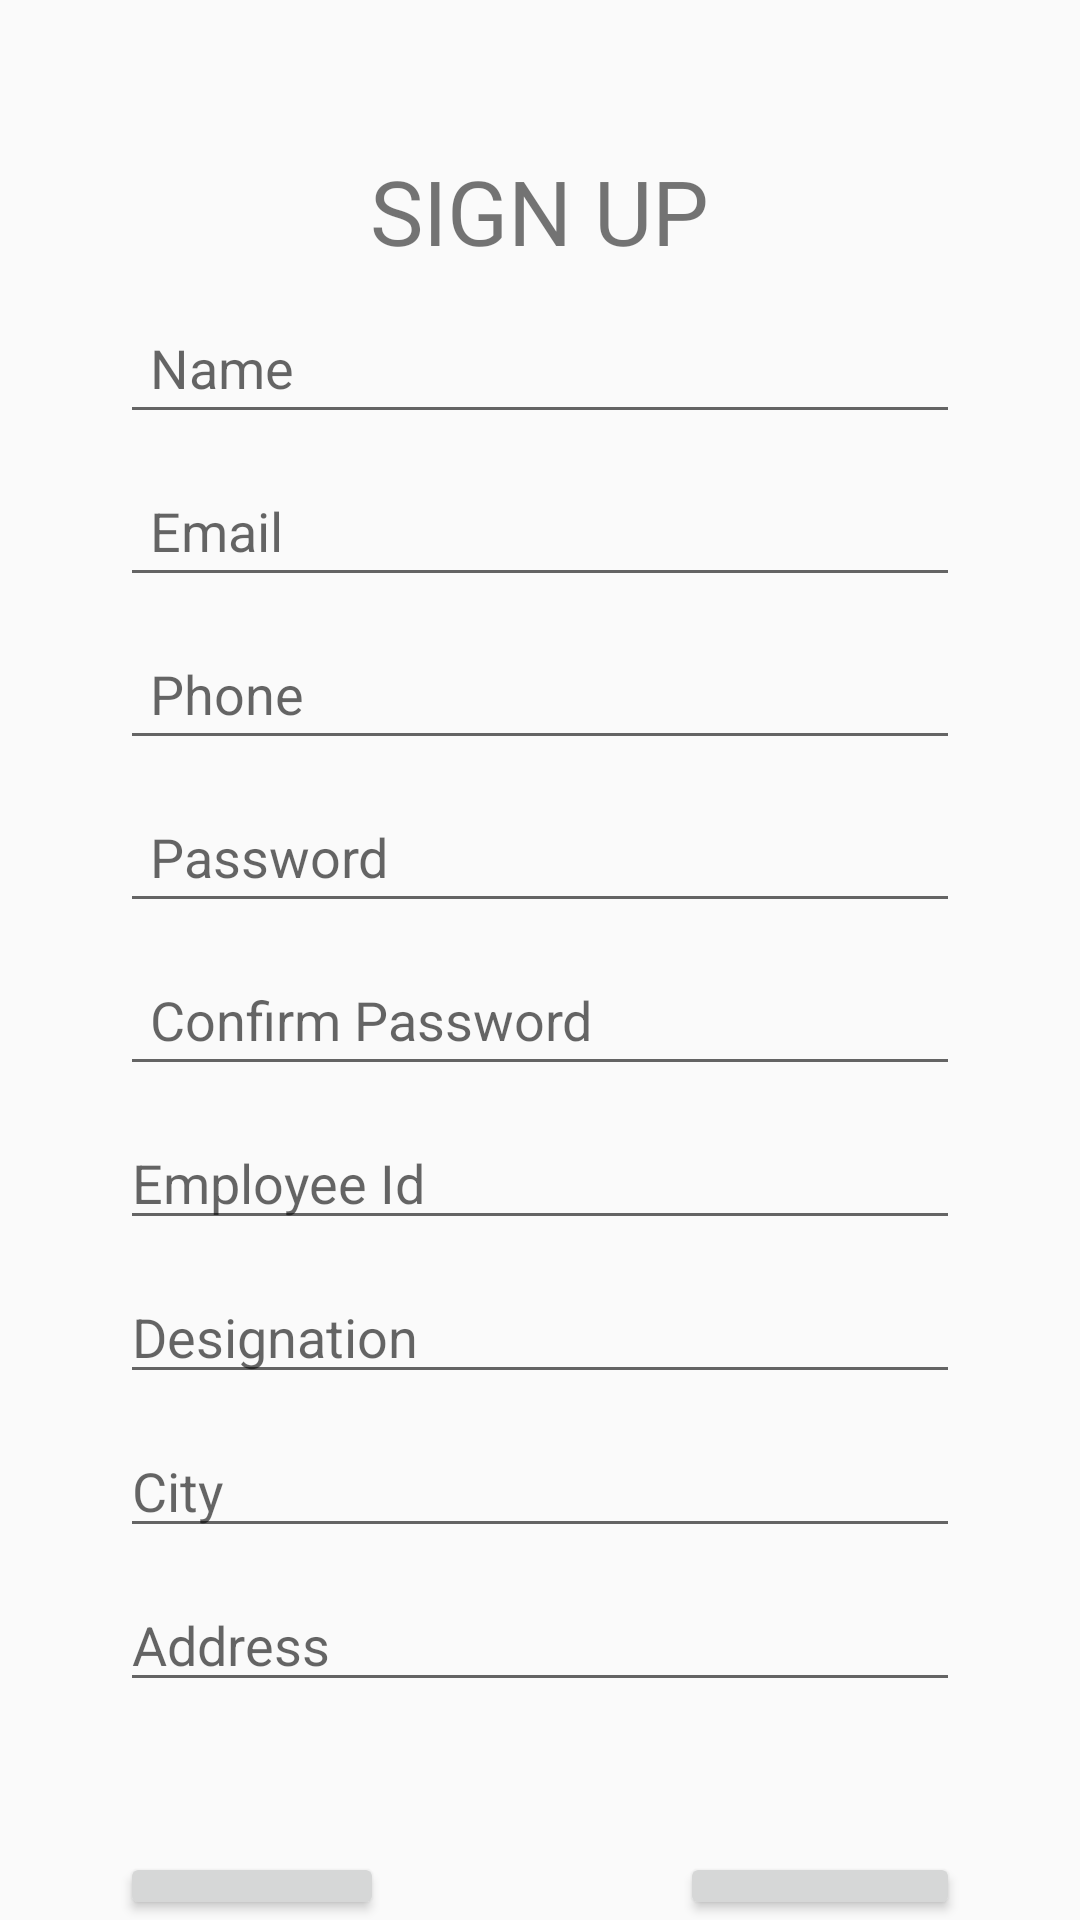

Produce the Android XML layout that renders to this screen, including the resource entries it uses.
<!-- AndroidManifest.xml: application theme Theme.Skillbit -->
<!-- res/layout/activity_sign_up.xml -->
<?xml version="1.0" encoding="utf-8"?>
<LinearLayout xmlns:android="http://schemas.android.com/apk/res/android"
    xmlns:app="http://schemas.android.com/apk/res-auto"
    xmlns:tools="http://schemas.android.com/tools"
    android:layout_width="match_parent"
    android:layout_height="match_parent"
    android:orientation="vertical"
    tools:context=".SignUpActivity">

    <TextView
        android:id="@+id/textSignUp"
        android:layout_width="wrap_content"
        android:layout_height="wrap_content"
        android:layout_gravity="center_horizontal"
        android:layout_marginTop="50dp"
        android:text="@string/signUp"
        android:textSize="30sp" />

    <EditText
        android:id="@+id/editTextName"
        android:layout_width="match_parent"
        android:layout_height="wrap_content"
        android:layout_marginTop="10dp"
        android:layout_marginStart="40dp"
        android:layout_marginEnd="40dp"
        android:hint="@string/name"
        android:inputType="text"
        android:autofillHints="name"
        android:padding="10dp" />
    <EditText
        android:id="@+id/editTextEmail"
        android:layout_width="match_parent"
        android:layout_height="wrap_content"
        android:layout_marginTop="10dp"
        android:layout_marginStart="40dp"
        android:layout_marginEnd="40dp"
        android:hint="@string/email"
        android:inputType="textEmailAddress"
        android:autofillHints="emailAddress"
        android:padding="10dp" />
    <EditText
        android:id="@+id/editTextPhone"
        android:layout_width="match_parent"
        android:layout_height="wrap_content"
        android:layout_marginTop="10dp"
        android:layout_marginStart="40dp"
        android:layout_marginEnd="40dp"
        android:hint="@string/phone"
        android:inputType="number"
        android:autofillHints="phone"
        android:padding="10dp" />
    <EditText
        android:id="@+id/editTextPassword"
        android:layout_width="match_parent"
        android:layout_height="wrap_content"
        android:layout_marginTop="10dp"
        android:layout_marginStart="40dp"
        android:layout_marginEnd="40dp"
        android:hint="@string/password"
        android:inputType="textPassword"
        android:autofillHints="password"
        android:padding="10dp" />
    <EditText
        android:id="@+id/editTextConfirmPassword"
        android:layout_width="match_parent"
        android:layout_height="wrap_content"
        android:layout_marginTop="10dp"
        android:layout_marginStart="40dp"
        android:layout_marginEnd="40dp"
        android:hint="@string/confirmPass"
        android:padding="10dp" />

    <EditText
        android:id="@+id/editTextEmployeeId"
        android:layout_width="match_parent"
        android:layout_height="wrap_content"
        android:layout_marginStart="40dp"
        android:layout_marginEnd="40dp"
        android:layout_marginTop="10dp"
        android:inputType="number"
        android:hint="@string/employeeId"/>
    <EditText
        android:id="@+id/editTextDesignation"
        android:layout_width="match_parent"
        android:layout_height="wrap_content"
        android:layout_marginStart="40dp"
        android:layout_marginEnd="40dp"
        android:layout_marginTop="10dp"
        android:inputType="text"
        android:hint="@string/designation"/>
    <EditText
        android:id="@+id/editTextCity"
        android:layout_width="match_parent"
        android:layout_height="wrap_content"
        android:layout_marginStart="40dp"
        android:layout_marginEnd="40dp"
        android:layout_marginTop="10dp"
        android:inputType="text"
        android:hint="@string/city"
        android:autofillHints="postalAddress"/>
    <EditText
        android:id="@+id/editTextAddress"
        android:layout_width="match_parent"
        android:layout_height="wrap_content"
        android:layout_marginStart="40dp"
        android:layout_marginEnd="40dp"
        android:layout_marginTop="10dp"
        android:inputType="text"
        android:hint="@string/address"
        android:autofillHints="postalAddress"/>
    <LinearLayout
        android:layout_width="match_parent"
        android:layout_height="wrap_content"
        android:layout_marginTop="50dp"
        android:orientation="horizontal">
        <Button
            android:id="@+id/buttonBack"
            android:layout_width="wrap_content"
            android:layout_height="wrap_content"
            android:text="@string/back"
            android:layout_marginStart="40dp"
            android:padding="20dp"/>
        <View
            android:layout_width="0dp"
            android:layout_height="0dp"
            android:layout_weight="1"/>

        <Button
            android:id="@+id/signUpbuttonSignUp"
            android:layout_width="wrap_content"
            android:layout_height="wrap_content"
            android:layout_marginEnd="40dp"
            android:padding="20dp"
            android:text="@string/signUp" />
    </LinearLayout>

</LinearLayout>
<!-- resources referenced by this layout -->
<resources>
  <string name="address">Address</string>
  <string name="back">BACK</string>
  <string name="city">City</string>
  <string name="confirmPass">Confirm Password</string>
  <string name="designation">Designation</string>
  <string name="email">Email</string>
  <string name="employeeId">Employee Id</string>
  <string name="name">Name</string>
  <string name="password">Password</string>
  <string name="phone">Phone</string>
  <string name="signUp">SIGN UP</string>
  <style name="Theme.Skillbit" parent="Theme.AppCompat.Light.NoActionBar">
          
          <item name="colorPrimary">@color/purple_500</item>
          <item name="colorPrimaryVariant">@color/purple_700</item>
          <item name="colorOnPrimary">@color/white</item>
          
          <item name="colorSecondary">@color/teal_200</item>
          <item name="colorSecondaryVariant">@color/teal_700</item>
          <item name="colorOnSecondary">@color/black</item>
          
          <item name="android:statusBarColor" tools:targetApi="l">?attr/colorPrimaryVariant</item>
          
      </style>
  <color name="purple_500">#FF6200EE</color>
  <color name="purple_700">#FF3700B3</color>
  <color name="white">#FFFFFFFF</color>
  <color name="teal_200">#FF03DAC5</color>
  <color name="teal_700">#FF018786</color>
  <color name="black">#FF000000</color>
</resources>
